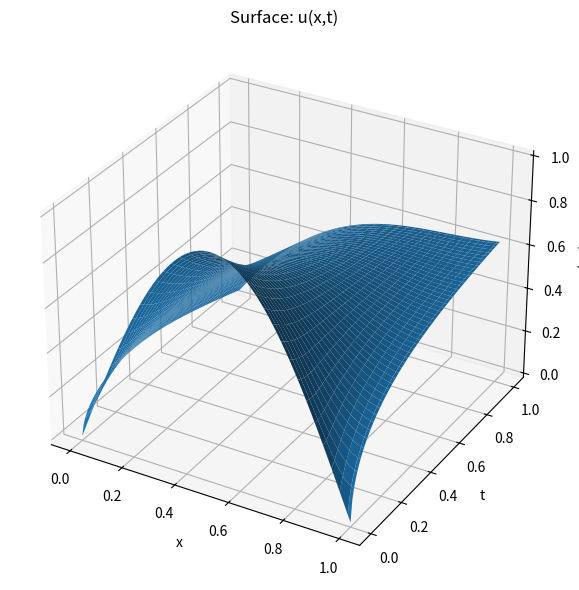
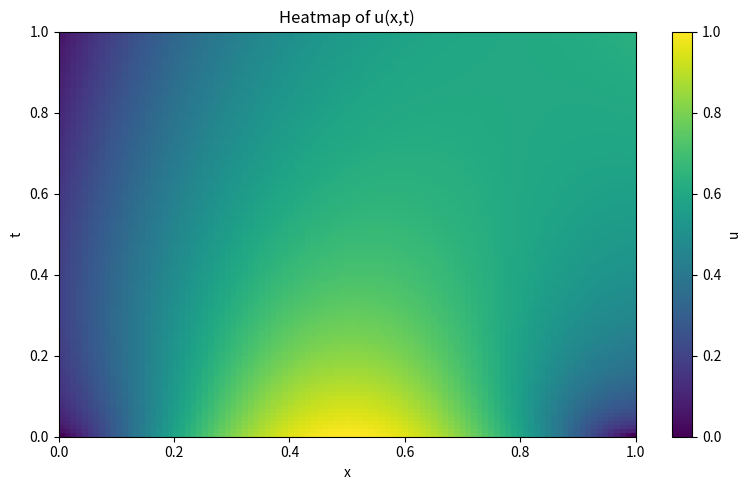
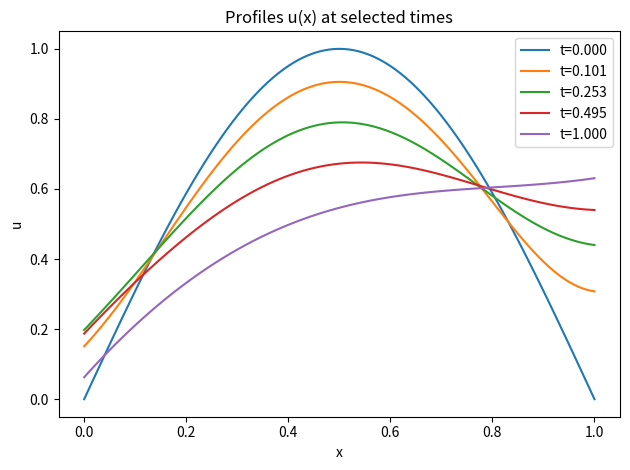

Python code for these plots, in order:
import numpy as np
import matplotlib.pyplot as plt

# ---------------- PARAMETERS ----------------
nu = 0.1

# domain
x0, x1 = 0.0, 1.0
Nx = 101                  # grid points (including boundaries)
x = np.linspace(x0, x1, Nx)
dx = x[1] - x[0]

# time
t0, t1 = 0.0, 1.0
Nt = 100
t = np.linspace(t0, t1, Nt)
dt = t[1] - t[0]

print(f"Nx={Nx}, Nt={Nt}, dx={dx:.4e}, dt={dt:.4e}, nu={nu}")

# Robin BC parameters
aL, bL, cL = 2.0, 3.0, 5.0         # left: aL*u(0) + bL*u_x(0) = cL (cL constant)
aR, bR = 1.0, 1.0                  # right: aR*u(1) + bR*u_x(1) = cR(t)
def cR(time):
    return np.sin(time)

# ---------------- INITIAL CONDITION ----------------
u = np.zeros((Nx, Nt))
u[:, 0] = np.sin(np.pi * x)        # u(x,0) = sin(pi x)

# indices of interior unknowns (we solve for u[0..Nx-1] directly, but matrix covers all nodes)
# We'll build tridiagonal system of size Nx (including boundary rows modified by Robin BC elimination)
# but simpler: keep arrays length Nx with a[0]=0, c[-1]=0 as usual
Acoef = nu * dt
alpha = nu * dt / dx**2  # common name

# ---------------- Build tridiagonal (template) ----------------
def build_tridiag(Nx, alpha, dt, nu, dx, aL, bL, aR, bR, tnext):
    """
    Return arrays a (sub-diag), b (diag), c (super-diag), rhs_const (contribution from BC constants)
    for the linear system A u^{n+1} = u^n + rhs_const
    """
    a = np.zeros(Nx)   # sub-diagonal (a[0] unused)
    b = np.zeros(Nx)   # main diagonal
    c = np.zeros(Nx)   # super-diagonal (c[-1] unused)
    rhs_const = np.zeros(Nx)

    # interior rows i = 1..Nx-2 (standard BE for diffusion)
    for i in range(1, Nx - 1):
        a[i] = -alpha
        b[i] = 1.0 + 2.0 * alpha
        c[i] = -alpha

    # LEFT boundary (i = 0) using ghost-elimination for Robin aL*u0 + bL*u_x(0)=cL
    # Derived coefficients (see explanation):
    # b0 = 1 + A*(2/dx^2 - 2*aL/(bL*dx))
    # c0 = - A*(2/dx^2)
    # RHS contribution: rhs_const[0] = - A*(2*cL/(bL*dx))
    b[0] = 1.0 + dt * nu * (2.0 / dx**2 - 2.0 * aL / (bL * dx))
    c[0] = - dt * nu * (2.0 / dx**2)
    a[0] = 0.0
    rhs_const[0] = - dt * nu * (2.0 * cL / (bL * dx))

    # RIGHT boundary (i = Nx-1) using ghost-elimination for Robin aR*uN + bR*u_x(1)=cR(t)
    # Derived coefficients:
    # aN = - A*(2/dx^2)
    # bN = 1 + A*(2/dx^2 + 2*aR/(bR*dx))
    # RHS contribution: rhs_const[-1] = + A*(2*cR/(bR*dx))
    a[Nx - 1] = - dt * nu * (2.0 / dx**2)
    b[Nx - 1] = 1.0 + dt * nu * (2.0 / dx**2 + 2.0 * aR / (bR * dx))
    c[Nx - 1] = 0.0
    rhs_const[Nx - 1] = + dt * nu * (2.0 * cR(tnext) / (bR * dx))

    return a, b, c, rhs_const

# Thomas solver for tridiagonal system
def thomas_solve(a, b, c, d):
    n = len(d)
    cp = np.zeros(n)
    dp = np.zeros(n)
    xsol = np.zeros(n)

    # first row
    denom = b[0]
    if abs(denom) < 1e-14:
        denom = 1e-14
    cp[0] = c[0] / denom
    dp[0] = d[0] / denom

    # forward sweep
    for i in range(1, n):
        denom = b[i] - a[i] * cp[i - 1]
        if abs(denom) < 1e-14:
            denom = 1e-14
        cp[i] = c[i] / denom if i < n - 1 else 0.0
        dp[i] = (d[i] - a[i] * dp[i - 1]) / denom

    # back substitution
    xsol[-1] = dp[-1]
    for i in range(n - 2, -1, -1):
        xsol[i] = dp[i] - cp[i] * xsol[i + 1]

    return xsol

# ---------------- Time-stepping ----------------
for n in range(Nt - 1):
    tnext = t[n + 1]
    a_diag, b_diag, c_diag, rhs_const = build_tridiag(Nx, alpha, dt, nu, dx, aL, bL, aR, bR, tnext)

    # RHS = u^n + rhs_const
    rhs = u[:, n].copy() + rhs_const

    # solve A u^{n+1} = rhs
    u_new = thomas_solve(a_diag, b_diag, c_diag, rhs)
    u[:, n + 1] = u_new

# ---------------- PLOTTING & SAVING ----------------
# Prepare arrays for plotting: U_Tx shape (Nt, Nx): rows = time, cols = x
U_Tx = u.T

# meshgrid for surface
X_grid, T_grid = np.meshgrid(x, t)   # shapes (Nt, Nx)

# downsample for surface clarity
ds_x = max(1, Nx // 100)
ds_t = max(1, Nt // 100)

# 1) Surface plot
fig = plt.figure(figsize=(9, 6))
ax = fig.add_subplot(111, projection='3d')
ax.plot_surface(X_grid[::ds_t, ::ds_x], T_grid[::ds_t, ::ds_x], U_Tx[::ds_t, ::ds_x],
                linewidth=0, antialiased=True)
ax.set_xlabel('x')
ax.set_ylabel('t')
ax.set_zlabel('u(x,t)')
ax.set_title('Surface: u(x,t)')
plt.tight_layout()
fig.savefig('u_surface.png', dpi=200)
plt.close(fig)
print("Saved u_surface.png")

# 2) Heatmap (rows=time, cols=space)
fig2, ax2 = plt.subplots(figsize=(8, 5))
im = ax2.imshow(U_Tx, aspect='auto', origin='lower',
                extent=[x0, x1, t0, t1], interpolation='nearest')
ax2.set_xlabel('x')
ax2.set_ylabel('t')
ax2.set_title('Heatmap of u(x,t)')
cb = fig2.colorbar(im, ax=ax2)
cb.set_label('u')
plt.tight_layout()
fig2.savefig('u_heatmap.png', dpi=200)
plt.close(fig2)
print("Saved u_heatmap.png")

# 3) Profile snapshots
times_to_plot = [0.0, 0.1, 0.25, 0.5, 1.0]
idxs = [np.argmin(np.abs(t - tt)) for tt in times_to_plot]
fig3, ax3 = plt.subplots()
for idx in idxs:
    ax3.plot(x, u[:, idx], label=f"t={t[idx]:.3f}")
ax3.set_xlabel('x')
ax3.set_ylabel('u')
ax3.set_title('Profiles u(x) at selected times')
ax3.legend()
plt.tight_layout()
fig3.savefig('u_profiles.png', dpi=200)
plt.close(fig3)
print("Saved u_profiles.png")

# quick diagnostics
print("Initial (t=0): min, max, mean =", u[:, 0].min(), u[:, 0].max(), u[:, 0].mean())
print("Final   (t=1): min, max, mean =", u[:, -1].min(), u[:, -1].max(), u[:, -1].mean())
